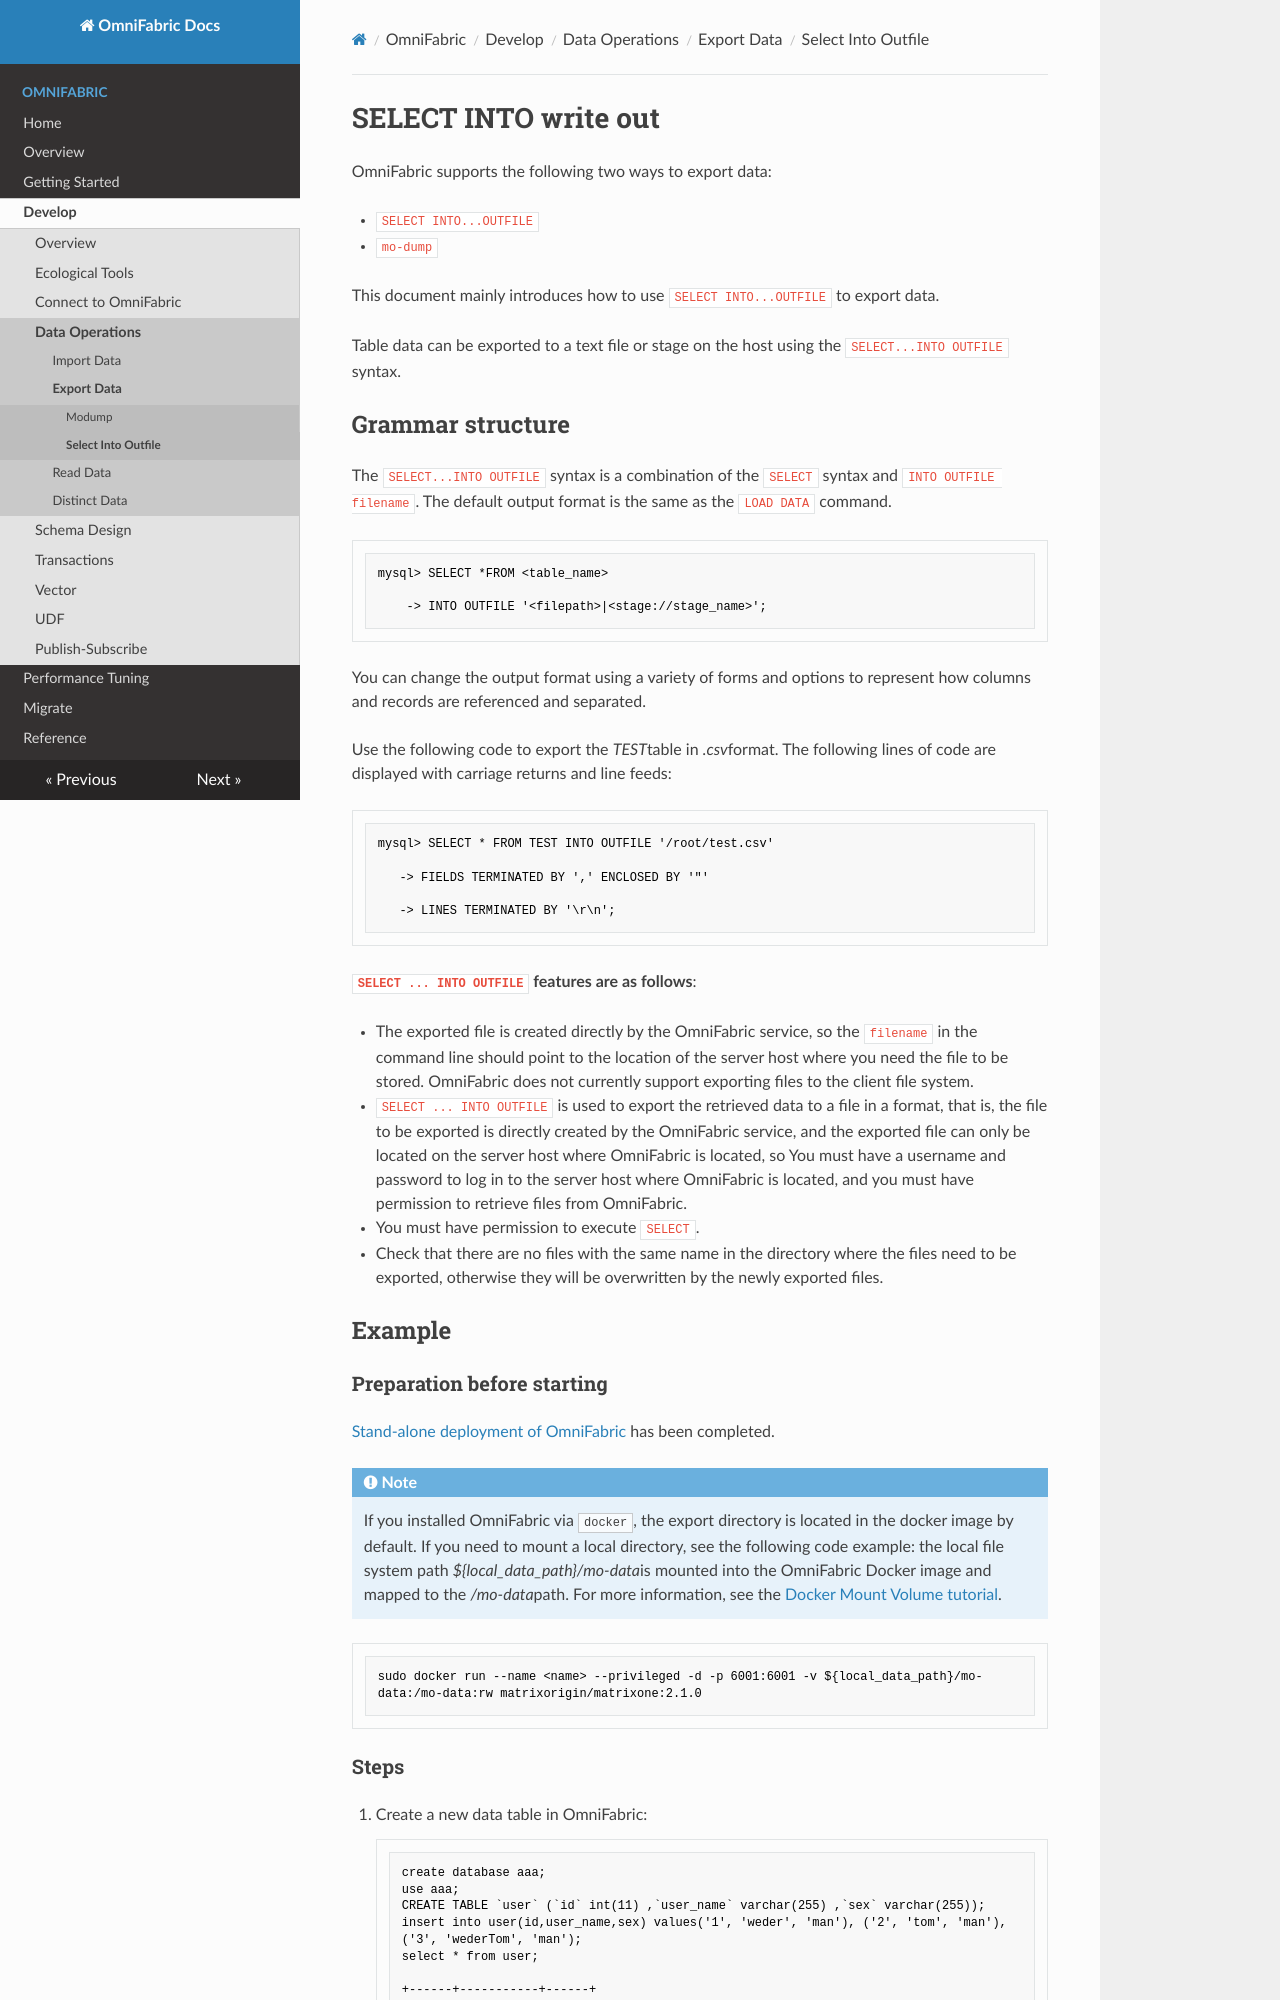

repository: cloudsigma/omnifabric-docs · page: OmniFabric/Develop/export-data/select-into-outfile/index.html · generator: mkdocs

# SELECT INTO write out

OmniFabric supports the following two ways to export data:

- `SELECT INTO...OUTFILE`

- `mo-dump`

This document mainly introduces how to use `SELECT INTO...OUTFILE` to export data.

Table data can be exported to a text file or stage on the host using the `SELECT...INTO OUTFILE` syntax.

## Grammar structure

The `SELECT...INTO OUTFILE` syntax is a combination of the `SELECT` syntax and `INTO OUTFILE filename`. The default output format is the same as the `LOAD DATA` command.

```
mysql> SELECT *FROM <table_name>

    -> INTO OUTFILE '<filepath>|<stage://stage_name>';
```

You can change the output format using a variety of forms and options to represent how columns and records are referenced and separated.

Use the following code to export the *TEST*table in *.csv*format. The following lines of code are displayed with carriage returns and line feeds:

```
mysql> SELECT * FROM TEST INTO OUTFILE '/root/test.csv'

   -> FIELDS TERMINATED BY ',' ENCLOSED BY '"'

   -> LINES TERMINATED BY '\r\n';
```

**`SELECT ... INTO OUTFILE` features are as follows**:

- The exported file is created directly by the OmniFabric service, so the `filename` in the command line should point to the location of the server host where you need the file to be stored. OmniFabric does not currently support exporting files to the client file system.

- `SELECT ... INTO OUTFILE` is used to export the retrieved data to a file in a format, that is, the file to be exported is directly created by the OmniFabric service, and the exported file can only be located on the server host where OmniFabric is located, so You must have a username and password to log in to the server host where OmniFabric is located, and you must have permission to retrieve files from OmniFabric.

- You must have permission to execute `SELECT`.

- Check that there are no files with the same name in the directory where the files need to be exported, otherwise they will be overwritten by the newly exported files.

## Example

### Preparation before starting

[Stand-alone deployment of OmniFabric](../../Get-Started/basic-sql.md) has been completed.

!!! note
    If you installed OmniFabric via `docker`, the export directory is located in the docker image by default. If you need to mount a local directory, see the following code example: the local file system path *${local_data_path}/mo-data*is mounted into the OmniFabric Docker image and mapped to the */mo-data*path. For more information, see the [Docker Mount Volume tutorial](https://www.freecodecamp.org/news/docker-mount-volume-guide-how-to-mount-a-local-directory/).

```
sudo docker run --name <name> --privileged -d -p 6001:6001 -v ${local_data_path}/mo-data:/mo-data:rw matrixorigin/matrixone:2.1.0
```
